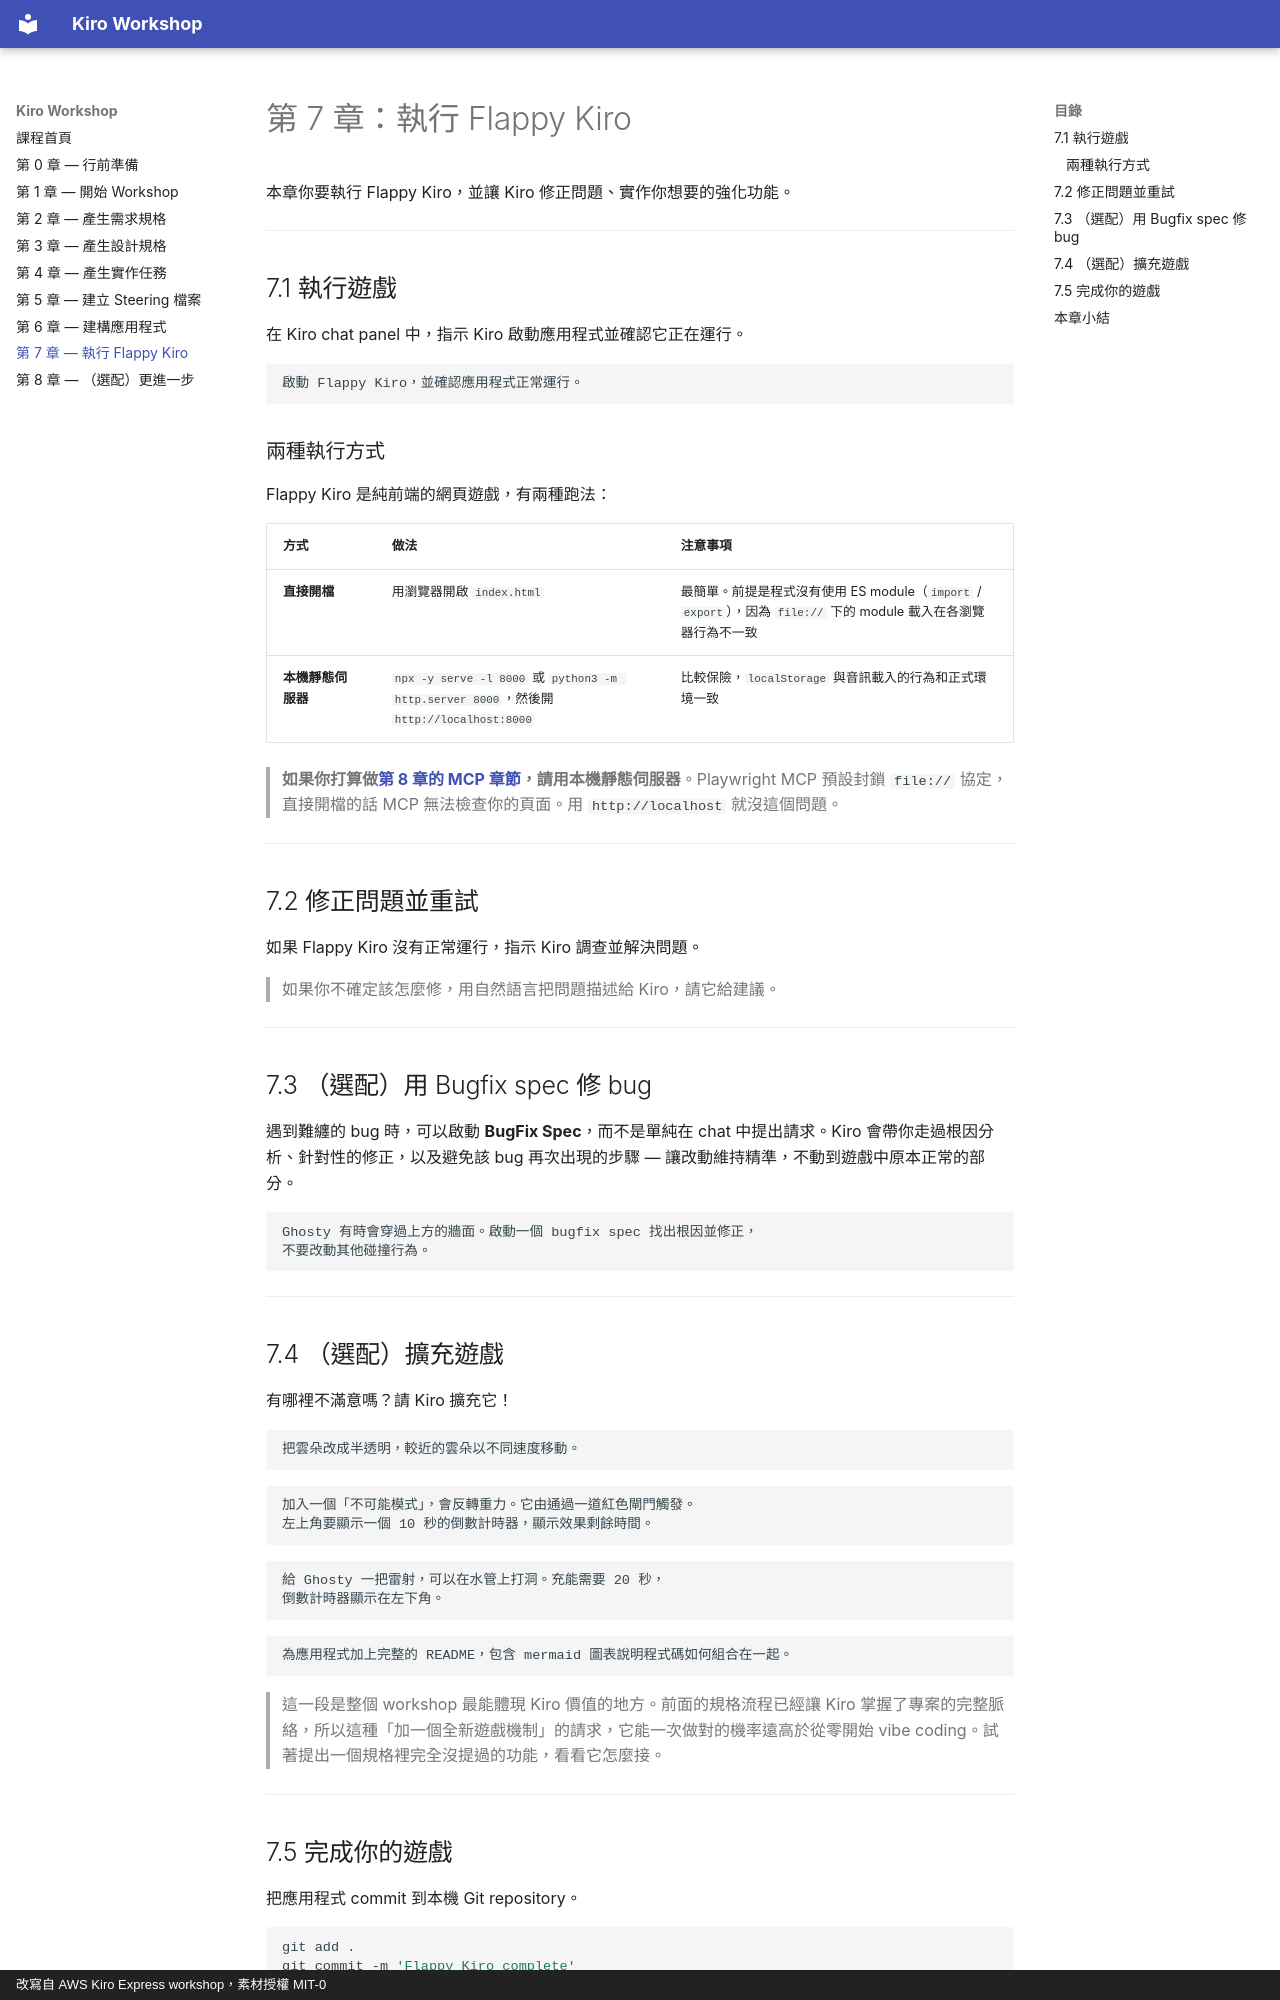

repository: ParinLL/kiro-workshop-requirement · page: 07-run/index.html · generator: mkdocs · copyright: 改寫自 AWS Kiro Express workshop，素材授權 MIT-0

# 第 7 章：執行 Flappy Kiro

本章你要執行 Flappy Kiro，並讓 Kiro 修正問題、實作你想要的強化功能。

---

<a id="run-game"></a>

## 7.1 執行遊戲

在 Kiro chat panel 中，指示 Kiro 啟動應用程式並確認它正在運行。

```
啟動 Flappy Kiro，並確認應用程式正常運行。
```

### 兩種執行方式

Flappy Kiro 是純前端的網頁遊戲，有兩種跑法：

| 方式 | 做法 | 注意事項 |
|---|---|---|
| **直接開檔** | 用瀏覽器開啟 `index.html` | 最簡單。前提是程式沒有使用 ES module（`import` / `export`），因為 `file://` 下的 module 載入在各瀏覽器行為不一致 |
| **本機靜態伺服器** | `npx -y serve -l 8000` 或 `python3 -m http.server 8000`，然後開 `http://localhost:8000` | 比較保險，`localStorage` 與音訊載入的行為和正式環境一致 |

> **如果你打算做[第 8 章的 MCP 章節](08-going-further.md#mcp)，請用本機靜態伺服器**。Playwright MCP 預設封鎖 `file://` 協定，直接開檔的話 MCP 無法檢查你的頁面。用 `http://localhost` 就沒這個問題。

---

## 7.2 修正問題並重試

如果 Flappy Kiro 沒有正常運行，指示 Kiro 調查並解決問題。

> 如果你不確定該怎麼修，用自然語言把問題描述給 Kiro，請它給建議。

---

## 7.3 （選配）用 Bugfix spec 修 bug

遇到難纏的 bug 時，可以啟動 **BugFix Spec**，而不是單純在 chat 中提出請求。Kiro 會帶你走過根因分析、針對性的修正，以及避免該 bug 再次出現的步驟 — 讓改動維持精準，不動到遊戲中原本正常的部分。

```
Ghosty 有時會穿過上方的牆面。啟動一個 bugfix spec 找出根因並修正，
不要改動其他碰撞行為。
```

---
